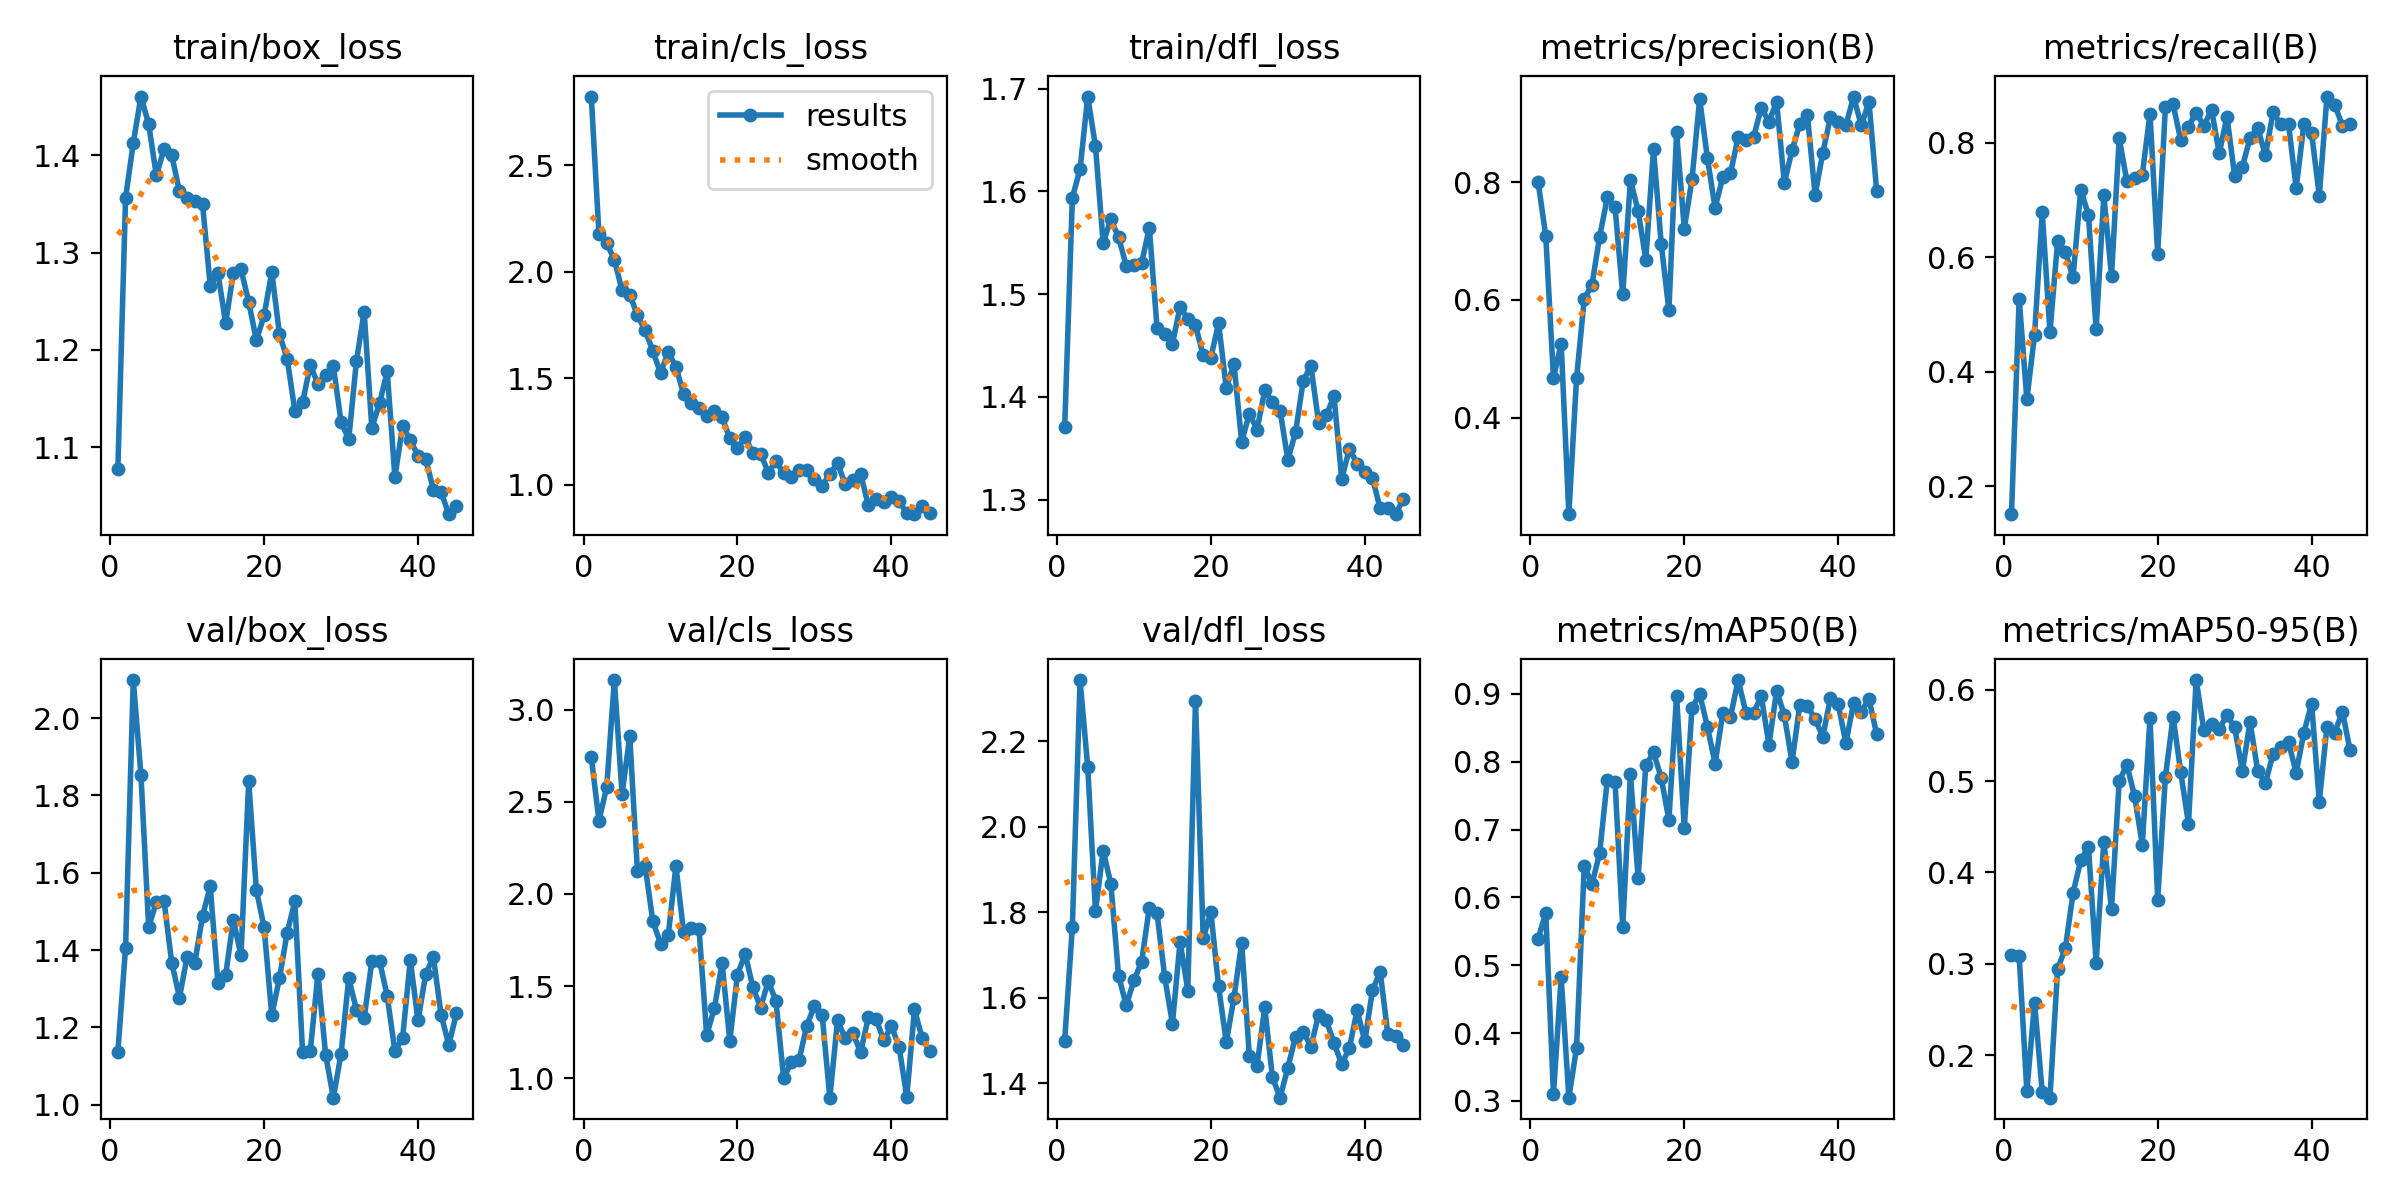

The table this chart was drawn from, first rows:
epoch, time, train/box_loss, train/cls_loss, train/dfl_loss, metrics/precision(B), metrics/recall(B), metrics/mAP50(B), metrics/mAP50-95(B), val/box_loss, val/cls_loss, val/dfl_loss, lr/pg0, lr/pg1, lr/pg2
1, 6.307, 1.078, 2.821, 1.37, 0.8008, 0.1511, 0.5388, 0.3099, 1.137, 2.741, 1.5, 0.0005424, 0.0005424, 0.0005424
2, 12.71, 1.356, 2.175, 1.594, 0.7081, 0.5276, 0.5774, 0.3083, 1.406, 2.398, 1.766, 0.001093, 0.001093, 0.001093
3, 17.82, 1.413, 2.132, 1.622, 0.4681, 0.3515, 0.3096, 0.1607, 2.098, 2.578, 2.343, 0.001637, 0.001637, 0.001637
4, 22.82, 1.46, 2.056, 1.692, 0.5257, 0.4647, 0.4825, 0.2573, 1.852, 3.16, 2.138, 0.001642, 0.001642, 0.001642
5, 27.95, 1.432, 1.912, 1.644, 0.236, 0.6779, 0.3047, 0.1591, 1.46, 2.543, 1.802, 0.001634, 0.001634, 0.001634
6, 32.88, 1.379, 1.892, 1.55, 0.4667, 0.4691, 0.3781, 0.1533, 1.523, 2.854, 1.944, 0.001626, 0.001626, 0.001626
7, 37.96, 1.406, 1.795, 1.573, 0.6014, 0.6279, 0.647, 0.2946, 1.527, 2.122, 1.866, 0.001617, 0.001617, 0.001617
8, 42.91, 1.4, 1.724, 1.555, 0.6254, 0.6089, 0.6195, 0.3168, 1.368, 2.149, 1.651, 0.001609, 0.001609, 0.001609
9, 47.84, 1.363, 1.628, 1.528, 0.7072, 0.5647, 0.6651, 0.3774, 1.277, 1.852, 1.582, 0.001601, 0.001601, 0.001601
10, 52.77, 1.356, 1.525, 1.528, 0.7738, 0.7172, 0.7736, 0.4132, 1.383, 1.731, 1.641, 0.001593, 0.001593, 0.001593
11, 59, 1.353, 1.623, 1.53, 0.7573, 0.6743, 0.7701, 0.4281, 1.368, 1.775, 1.684, 0.001584, 0.001584, 0.001584
12, 65.13, 1.35, 1.554, 1.565, 0.6094, 0.4736, 0.5561, 0.3013, 1.488, 2.152, 1.811, 0.001576, 0.001576, 0.001576
13, 70.53, 1.266, 1.425, 1.467, 0.8035, 0.7076, 0.7818, 0.4337, 1.565, 1.793, 1.798, 0.001568, 0.001568, 0.001568
14, 75.76, 1.279, 1.384, 1.461, 0.7514, 0.5676, 0.6289, 0.3602, 1.315, 1.817, 1.649, 0.00156, 0.00156, 0.00156
15, 81.14, 1.228, 1.362, 1.452, 0.6684, 0.8074, 0.7945, 0.5002, 1.335, 1.811, 1.54, 0.001551, 0.001551, 0.001551
16, 86.91, 1.279, 1.321, 1.487, 0.8557, 0.7323, 0.8139, 0.5178, 1.478, 1.234, 1.731, 0.001543, 0.001543, 0.001543
17, 92.65, 1.283, 1.347, 1.476, 0.6952, 0.7381, 0.7765, 0.4835, 1.387, 1.381, 1.617, 0.001535, 0.001535, 0.001535
18, 98.12, 1.249, 1.317, 1.47, 0.5821, 0.7441, 0.7145, 0.4304, 1.836, 1.625, 2.294, 0.001527, 0.001527, 0.001527
19, 103.7, 1.21, 1.219, 1.44, 0.8842, 0.8504, 0.8974, 0.5692, 1.555, 1.204, 1.739, 0.001518, 0.001518, 0.001518
20, 109.3, 1.235, 1.174, 1.438, 0.7208, 0.606, 0.7022, 0.37, 1.459, 1.563, 1.8, 0.00151, 0.00151, 0.00151
21, 115.2, 1.28, 1.223, 1.472, 0.8046, 0.8618, 0.8795, 0.5045, 1.232, 1.674, 1.626, 0.001502, 0.001502, 0.001502
22, 120.8, 1.216, 1.15, 1.409, 0.9409, 0.8667, 0.9, 0.5705, 1.328, 1.494, 1.496, 0.001494, 0.001494, 0.001494
23, 126.5, 1.191, 1.147, 1.432, 0.8412, 0.8039, 0.8519, 0.5095, 1.445, 1.384, 1.6, 0.001485, 0.001485, 0.001485
24, 131.8, 1.137, 1.058, 1.356, 0.7563, 0.8279, 0.7972, 0.4535, 1.526, 1.527, 1.729, 0.001477, 0.001477, 0.001477
25, 136.4, 1.146, 1.111, 1.384, 0.8078, 0.8522, 0.8716, 0.6107, 1.137, 1.419, 1.463, 0.001469, 0.001469, 0.001469
26, 141.2, 1.184, 1.055, 1.368, 0.8147, 0.8294, 0.8661, 0.5558, 1.138, 0.9996, 1.441, 0.001461, 0.001461, 0.001461
27, 146.1, 1.165, 1.036, 1.406, 0.8763, 0.8573, 0.9205, 0.5625, 1.339, 1.089, 1.577, 0.001452, 0.001452, 0.001452
28, 151.1, 1.174, 1.07, 1.395, 0.8719, 0.7814, 0.8725, 0.5572, 1.129, 1.098, 1.414, 0.001444, 0.001444, 0.001444
29, 155.9, 1.183, 1.069, 1.386, 0.876, 0.8454, 0.8719, 0.5726, 1.018, 1.286, 1.366, 0.001436, 0.001436, 0.001436
30, 160.8, 1.126, 1.026, 1.339, 0.9259, 0.742, 0.8972, 0.5589, 1.131, 1.392, 1.437, 0.001428, 0.001428, 0.001428
31, 166.3, 1.108, 0.9944, 1.365, 0.9026, 0.7573, 0.825, 0.511, 1.327, 1.345, 1.509, 0.001419, 0.001419, 0.001419
32, 171.1, 1.188, 1.052, 1.416, 0.9364, 0.808, 0.9047, 0.5649, 1.246, 0.8948, 1.521, 0.001411, 0.001411, 0.001411
33, 175.9, 1.239, 1.102, 1.43, 0.7984, 0.8253, 0.8687, 0.5112, 1.223, 1.314, 1.485, 0.001403, 0.001403, 0.001403
34, 180.8, 1.12, 1.003, 1.375, 0.8537, 0.7779, 0.7994, 0.4979, 1.371, 1.218, 1.56, 0.001395, 0.001395, 0.001395
35, 185.3, 1.145, 1.021, 1.382, 0.8982, 0.8532, 0.8831, 0.5302, 1.373, 1.245, 1.547, 0.001386, 0.001386, 0.001386
36, 190.2, 1.178, 1.052, 1.401, 0.9136, 0.8319, 0.8827, 0.5373, 1.281, 1.141, 1.494, 0.001378, 0.001378, 0.001378
37, 195, 1.069, 0.9044, 1.32, 0.7783, 0.8324, 0.8623, 0.5424, 1.139, 1.33, 1.445, 0.00137, 0.00137, 0.00137
38, 200, 1.121, 0.9337, 1.35, 0.8496, 0.7204, 0.8371, 0.5094, 1.173, 1.323, 1.482, 0.001362, 0.001362, 0.001362
39, 204.8, 1.107, 0.9202, 1.335, 0.9108, 0.8324, 0.8947, 0.5533, 1.374, 1.206, 1.571, 0.001353, 0.001353, 0.001353
40, 209.8, 1.091, 0.9426, 1.327, 0.9023, 0.8162, 0.8848, 0.5848, 1.218, 1.283, 1.498, 0.001345, 0.001345, 0.001345
41, 214.8, 1.088, 0.9236, 1.321, 0.8964, 0.7071, 0.8274, 0.4777, 1.337, 1.17, 1.618, 0.001337, 0.001337, 0.001337
42, 219.6, 1.056, 0.8669, 1.291, 0.9452, 0.8803, 0.8865, 0.5598, 1.382, 0.8994, 1.661, 0.001329, 0.001329, 0.001329
43, 224.5, 1.054, 0.8629, 1.292, 0.8963, 0.8662, 0.8738, 0.5528, 1.233, 1.375, 1.514, 0.00132, 0.00132, 0.00132
44, 229.4, 1.031, 0.9004, 1.286, 0.9364, 0.8294, 0.8923, 0.5762, 1.155, 1.216, 1.511, 0.001312, 0.001312, 0.001312
45, 234.5, 1.039, 0.8691, 1.3, 0.7846, 0.832, 0.8405, 0.5339, 1.236, 1.147, 1.489, 0.001304, 0.001304, 0.001304
